Photos from the image-classification dataset "STL_IMAGES" in the GitHub repository Krysuu/ShapeRecognitionModel. Its 4 classes are: ceownik, dwuteownik, katownik, plaskownik.

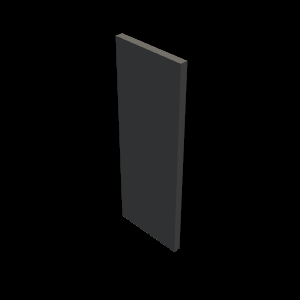
Label: plaskownik

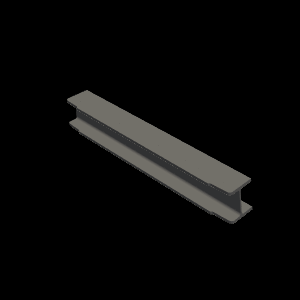
Label: dwuteownik

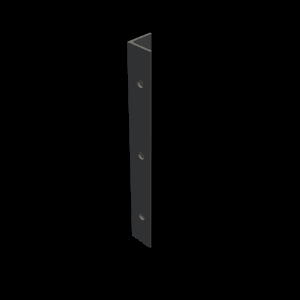
Label: katownik

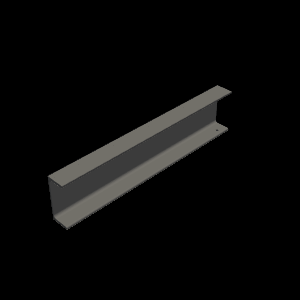
Label: ceownik

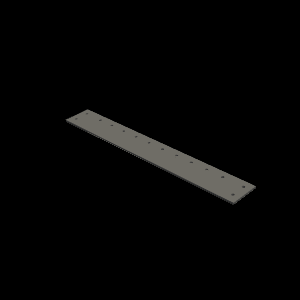
Label: plaskownik

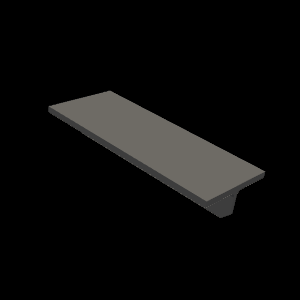
Label: dwuteownik
